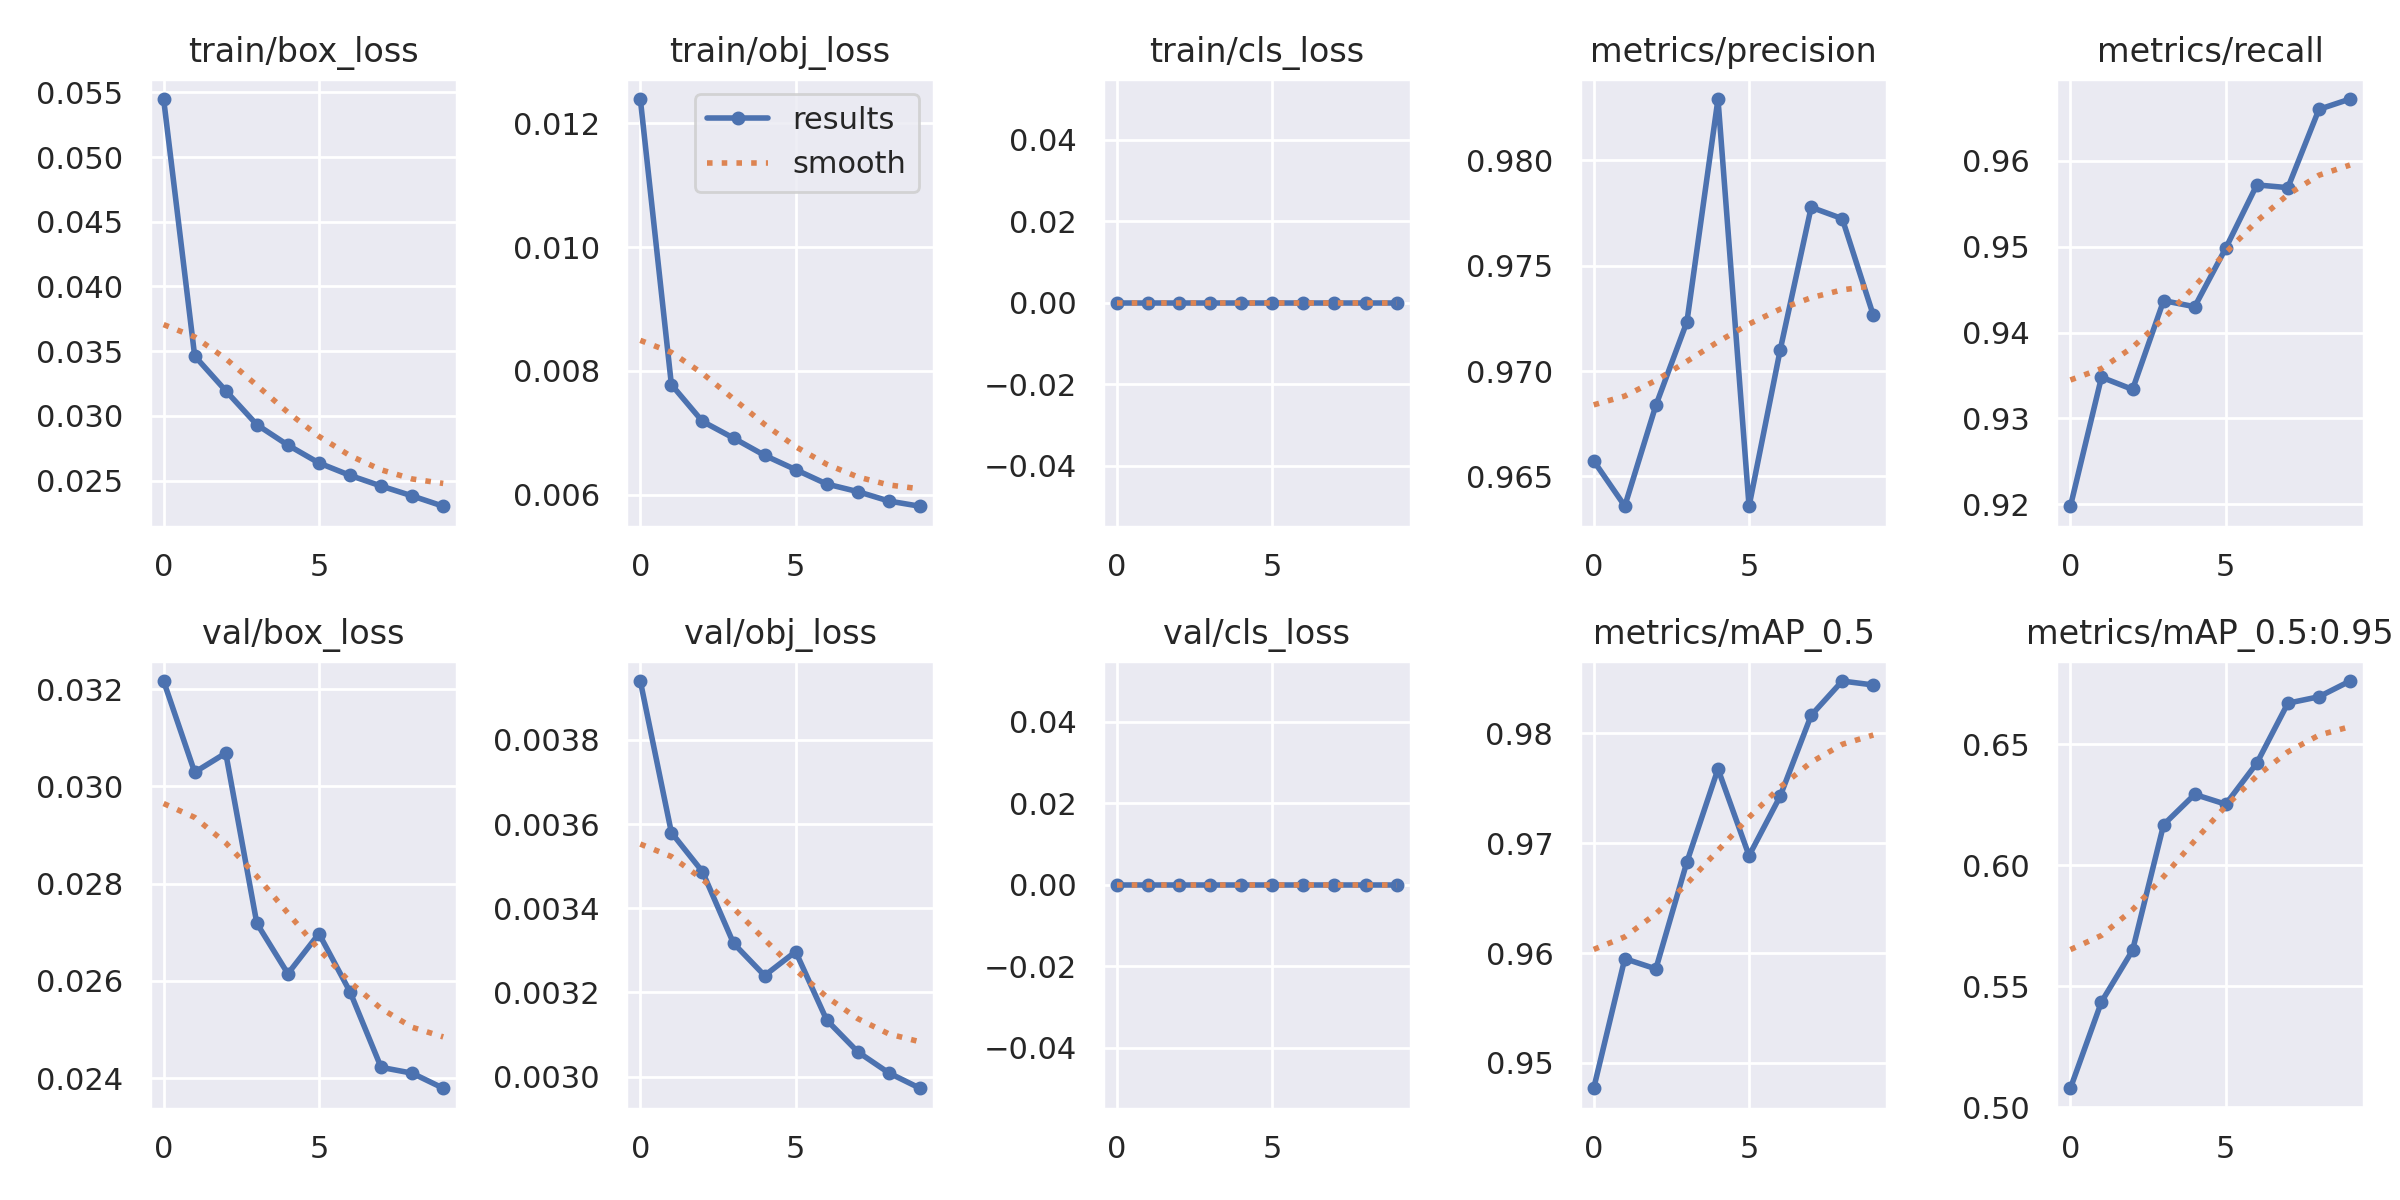

The table this chart was drawn from, first rows:
epoch, train/box_loss, train/obj_loss, train/cls_loss, metrics/precision, metrics/recall, metrics/mAP_0.5, metrics/mAP_0.5:0.95, val/box_loss, val/obj_loss, val/cls_loss, x/lr0, x/lr1, x/lr2
0, 0.05449, 0.01239, 0, 0.9657, 0.9198, 0.9477, 0.5079, 0.03217, 0.00394, 0, 0.07001, 0.003332, 0.003332
1, 0.03463, 0.007777, 0, 0.9636, 0.9348, 0.9595, 0.5436, 0.03029, 0.00358, 0, 0.03935, 0.006006, 0.006006
2, 0.03195, 0.007183, 0, 0.9684, 0.9334, 0.9586, 0.5649, 0.03069, 0.003487, 0, 0.008032, 0.008019, 0.008019
3, 0.02932, 0.006913, 0, 0.9723, 0.9437, 0.9683, 0.6168, 0.02718, 0.003317, 0, 0.00703, 0.00703, 0.00703
4, 0.02774, 0.006634, 0, 0.9829, 0.943, 0.9768, 0.6293, 0.02615, 0.00324, 0, 0.00703, 0.00703, 0.00703
5, 0.02636, 0.006403, 0, 0.9636, 0.9498, 0.9689, 0.6253, 0.02697, 0.003297, 0, 0.00604, 0.00604, 0.00604
6, 0.0254, 0.006171, 0, 0.971, 0.9572, 0.9743, 0.6422, 0.02578, 0.003135, 0, 0.00505, 0.00505, 0.00505
7, 0.02458, 0.006048, 0, 0.9778, 0.9568, 0.9816, 0.667, 0.02422, 0.003059, 0, 0.00406, 0.00406, 0.00406
8, 0.02382, 0.005896, 0, 0.9772, 0.966, 0.9848, 0.6697, 0.0241, 0.003009, 0, 0.00307, 0.00307, 0.00307
9, 0.02302, 0.005811, 0, 0.9726, 0.9672, 0.9844, 0.6762, 0.02379, 0.002973, 0, 0.00208, 0.00208, 0.00208
